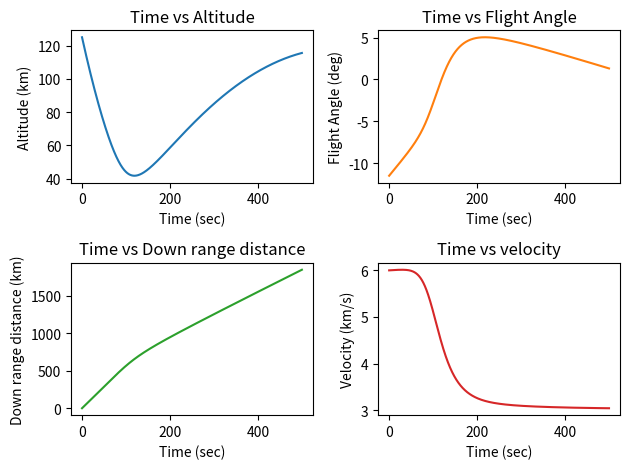
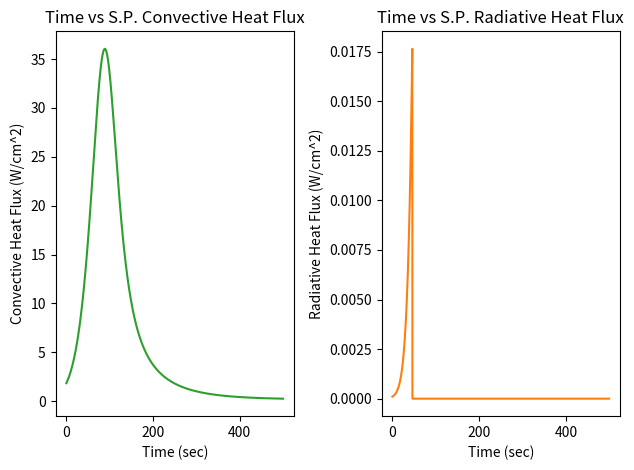
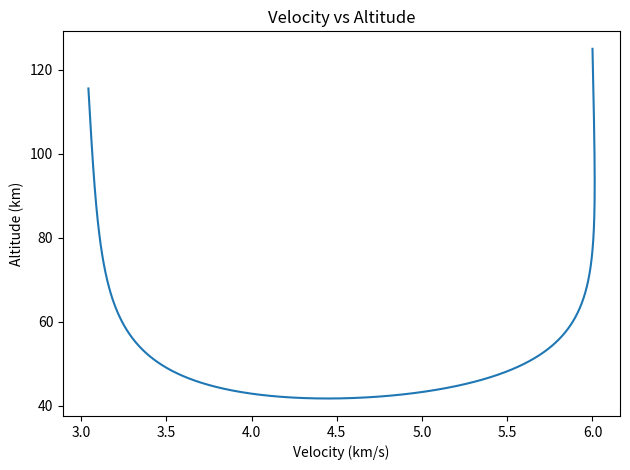
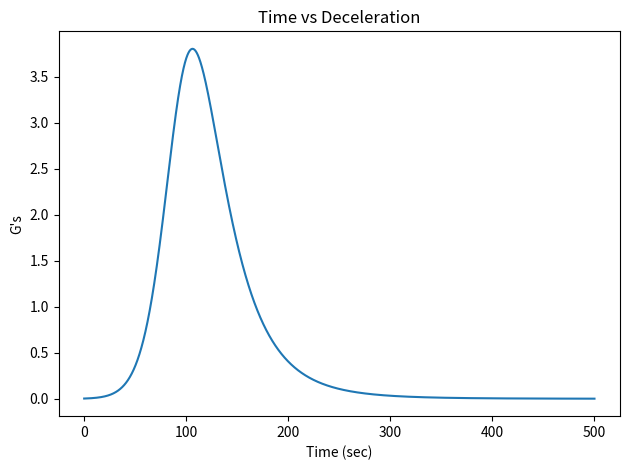
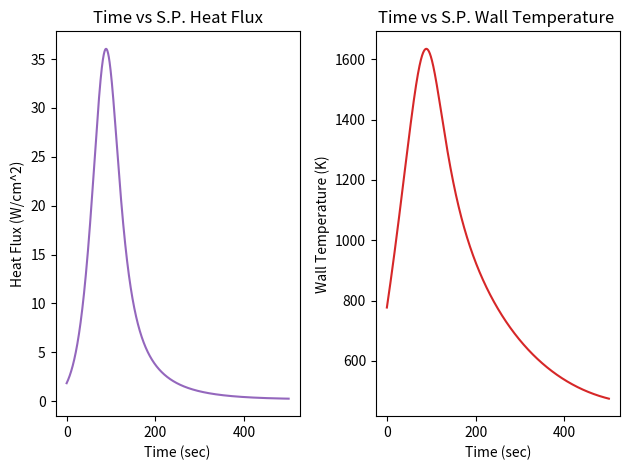
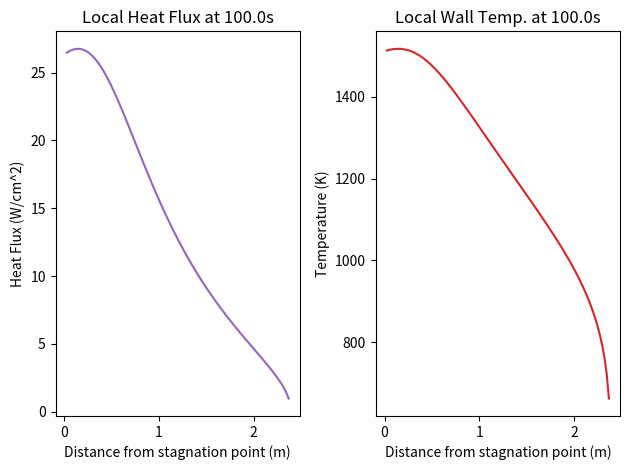
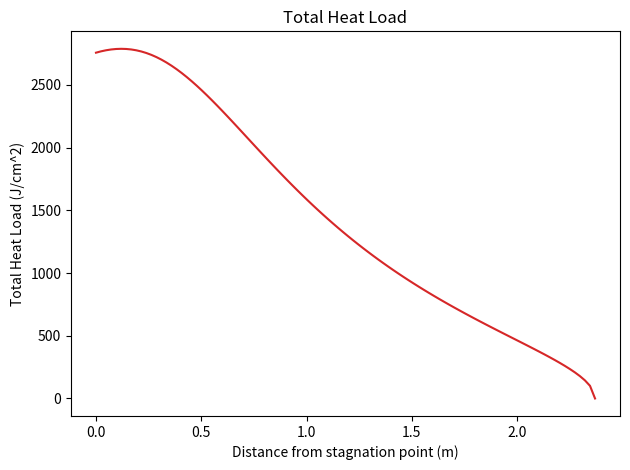

These charts were generated, in order, by the following Python code:
#!/usr/bin/env python3
# -*- coding: utf-8 -*-
"""
Created on Sat Oct 19 13:37:47 2024

@author: juliabaird
"""

import matplotlib.pyplot as plt
from math import sin, cos, tan, exp, pi, sqrt, asin
import numpy as np

#------------------------------------------------------------------------------
"""Define Parameters"""

g_s = 3.73                       # gravitational acceleration (m/s*^)
rho_s = 0.020                    # surface density (kg/m^3)
beta_neg = 11.1*1000             # scale height (m)
rM = 3389500                     # radius of mars (m)
cD = 1.5                         # drag coefficient
cL = 0.4                         # lift coefficient
Diam = 4.5                       # effective diameter (m)
S = pi*(Diam/2)**2               # planform area (m^2)
m_e = 3380                       # entry mass (kg)
v_e = 6000                       # entry velocity (m/s)
gamma_e = -11.5*pi/180           # entry flight angle
h_e = 125000                     # entry height (m)
x_e = 0                          # entry downrange distance (m)
sb = 5.670374419 * 10**(-8)      # Stefan–Boltzmann constant (Wm^-2K^-4)
e_w = 0.89                       # emissivity
ballistic_coeff = m_e/(S*cD)     # ballistic coefficient (kg/m^2)

#------------------------------------------------------------------------------
"""Flight Trajectory Differential Equations"""

def f(t, y, m_e, g_s, rM, beta_neg, cL, cD):
    
    # define v, gamma, x and h
    v = y[0]
    gamma = y[1]
    h = y[3]
    
    # calculate g and rho and r
    g = g_s*(rM/(rM+h))** 2 # local gravitational acceleration (m/s^2)
    rho = rho_s*exp(-h/beta_neg) # local air density (kg/m^3)
    r = rM + h
    # calculate lift and drag
    Lift = (1/2)*rho*v**2*S*cL
    Drag = (1/2)*rho*v**2*S*cD
    
    # calculate dv_dt
    dv_dt = -Drag/m_e-g*sin(gamma)
    
    # calculate d_gamma_dt
    dgamma_dt = (1/v)*(Lift/m_e - (g-v**2/r))*cos(gamma)

    # calculate dx_dt
    dx_dt = (rM/r)*v*cos(gamma)
    
    # calculate dh_dt
    dh_dt = v*sin(gamma)

    
    dy_dt = [dv_dt, dgamma_dt, dx_dt, dh_dt]
    return dy_dt

#------------------------------------------------------------------------------

"""Perform Numerical Integration"""

import time
from scipy.integrate import solve_ivp

initial_time = 0.0 # s
final_time = 500.0 # s
initial_conditions = [v_e, gamma_e, x_e, h_e] 
steps_to_evaluate = 10000
dt = final_time/steps_to_evaluate
rtol = 1.0e-6
atol = 1.0e-6
start_time = time.perf_counter()

solution = solve_ivp(lambda t, y: f(t, y, m_e, g_s, rM, beta_neg, cL, cD),
                     t_span = [initial_time, final_time], 
                     y0 = initial_conditions, 
                     method='RK45', 
                     dense_output=True, 
                     rtol = rtol, atol = atol, 
                     t_eval = np.linspace(initial_time, final_time, steps_to_evaluate))
end_time = time.perf_counter()

#------------------------------------------------------------------------------
"""Post Processing"""

# Extract results from numerical integration
time_results = solution.t
velocity_results = solution.y[0]
raw_gamma_results = solution.y[1]
down_range_results = solution.y[2]
altitude_results = solution.y[3]

# Determine secondary results  
gamma_results = []
rho_results = []
q_conv_results = []
q_rad_results = []
q_stag_total_results = []
acceleration_results = []
Tw_results = []
deceleration_results = []
C = 2.35*10**4; a = 0.525; b = 1.19 # Tauber-Sutton correation coefficients

for i in range(0,len(time_results)):
    # Caculate flight angle
    gamma_results.append((raw_gamma_results[i])*180/pi)
    
    # Calculate stagnation point heat flux
    rho = rho_s*exp(-altitude_results[i]/beta_neg)
    rho_results.append(rho)
    q_conv = 7.2074*(rho_results[i]**0.4739)*((Diam/2)**
            (-0.5405))*((velocity_results[i]/1000)**3.4956)
    q_conv_results.append(q_conv)
    if velocity_results[i] >= 6000:
        func_v = 0.2
    else:
        func_v = 0
    q_rad = C*((Diam/2)**a)*(rho**b)*func_v
    q_rad_results.append(q_rad)
    q_stag_total = q_rad + q_conv
    q_stag_total_results.append(q_stag_total)
    
    # Calculate stagnation point temperature
    Tw = ((q_stag_total)*10000/(sb*e_w))**(1/4)
    Tw_results.append(Tw)
    
    # Calculate deceleration 
    Lift = (1/2)*rho*(velocity_results[i]**2)*S*cL
    Drag = (1/2)*rho*(velocity_results[i]**2)*S*cD
    deceleration = ((1/2)*rho*(velocity_results[i]**2)*
                    ((1+(Lift/Drag)**2)**(1/2))*(S*cD/m_e))/9.81
    deceleration_results.append(deceleration)
  
  
# Determine local heat flux and local wall temperature
shell_angle = 70*pi/180
shell_h = (Diam/2)/tan(shell_angle)
x_length = (Diam/2)/sin(shell_angle)
x_segments = 100
x_list = []
alpha_list = []
local_heat_flux_list = []
local_Tw_list = []

for i in range(0,x_segments):
    # Find distance from stagnation point
    x = x_length*i/x_segments
    x_list.append(x)
    
    # Find body angle from stagnation point
    side_length = sqrt(shell_h**2 + x**2 - 2*shell_h*x*cos(shell_angle))
    alpha = asin(x*sin(shell_angle)/side_length)
    alpha_list.append(alpha)
    
for i in range(0,len(time_results)):
    local_heat_flux_at_i = []
    local_Tw_at_i = []
    for j in range(1,x_segments):
        # Find local heating across all x for a particular time step
        local_heat_flux = (9.43*10**(-5))*sqrt((rho_results[i]*cos(alpha_list[j])
                 *sin(alpha_list[j]))/x_list[j])*velocity_results[i]**3 # W/m^2
        local_heat_flux_at_i.append(local_heat_flux/10000)
        
        # Find local wall tempearture across all x for a particular time step
        local_Tw = (local_heat_flux/(sb*e_w))**(1/4) #K
        local_Tw_at_i.append(local_Tw)
    local_heat_flux_list.append(local_heat_flux_at_i)
    local_Tw_list.append(local_Tw_at_i)

# Determine total heat load across entire trajectory
heat_load_results = [0]*x_segments
for i in range(0,len(time_results)):
    for j in range(0,x_segments-1):
        heat_load_results[j] += local_heat_flux_list[i][j]*dt #J/cm^2
  
#------------------------------------------------------------------------------
"""Plot Results"""

# Trajectory plot
fig, ax = plt.subplots(2, 2)

ax[0, 0].plot(time_results, altitude_results/1000.0)
ax[0, 0].set_title('Time vs Altitude')
ax[0, 0].set_xlabel('Time (sec)')
ax[0, 0].set_ylabel('Altitude (km)')
ax[0, 1].plot(time_results, gamma_results, 'tab:orange')
ax[0, 1].set_title('Time vs Flight Angle')
ax[0, 1].set_xlabel('Time (sec)')
ax[0, 1].set_ylabel('Flight Angle (deg)')
ax[1, 0].plot(time_results, down_range_results/1000.0, 'tab:green')
ax[1, 0].set_title('Time vs Down range distance')
ax[1, 0].set_xlabel('Time (sec)')
ax[1, 0].set_ylabel('Down range distance (km)')
ax[1, 1].plot(time_results, velocity_results/1000, 'tab:red')
ax[1, 1].set_title('Time vs velocity')
ax[1, 1].set_xlabel('Time (sec)')
ax[1, 1].set_ylabel('Velocity (km/s)')
plt.tight_layout()
figure_filename = 'Mars Aerocapture entry'
plt.savefig(figure_filename + '.png')
plt.show()

# Convective and radiative heating plot
fig, ax = plt.subplots(1, 2)

ax[0].plot(time_results, q_conv_results,'tab:green')
ax[0].set_title('Time vs S.P. Convective Heat Flux')
ax[0].set_xlabel('Time (sec)')
ax[0].set_ylabel('Convective Heat Flux (W/cm^2)')
ax[1].plot(time_results, q_rad_results, 'tab:orange')
ax[1].set_title('Time vs S.P. Radiative Heat Flux')
ax[1].set_xlabel('Time (sec)')
ax[1].set_ylabel('Radiative Heat Flux (W/cm^2)')
plt.tight_layout()
figure_filename = 'Convective and radiative heating'
plt.savefig(figure_filename + '.png')
plt.show()

# Velocity vs altitude plot
fig, ax = plt.subplots()
ax.plot(velocity_results/1000, altitude_results/1000.0, 'tab:blue')
ax.set_title('Velocity vs Altitude')
ax.set_xlabel('Velocity (km/s)')
ax.set_ylabel('Altitude (km)')
plt.tight_layout()
figure_filename = 'Velocity vs Altitude'
plt.savefig(figure_filename + '.png')
plt.show()

# Deceleration plot
fig, ax = plt.subplots()
ax.plot(time_results, deceleration_results)
ax.legend
ax.set_title('Time vs Deceleration')
ax.set_xlabel('Time (sec)')
ax.set_ylabel("G's")
plt.tight_layout()
figure_filename = 'Deceleration'
plt.savefig(figure_filename + '.png')
plt.show()

# Stagnation point heat flux and wall temperature plot
fig, ax = plt.subplots(1,2)

ax[0].plot(time_results, q_stag_total_results, 'tab:purple')
ax[0].set_title('Time vs S.P. Heat Flux')
ax[0].set_xlabel('Time (sec)')
ax[0].set_ylabel('Heat Flux (W/cm^2)')
ax[1].plot(time_results, Tw_results, 'tab:red')
ax[1].set_title('Time vs S.P. Wall Temperature ')
ax[1].set_xlabel('Time (sec)')
ax[1].set_ylabel('Wall Temperature (K)')
plt.tight_layout()
figure_filename = 'Stagnation point heat flux and temperature'
plt.savefig(figure_filename + '.png')
plt.show()

# Local Heat flux and wall temperataure plot
index_of_desired_time = 2000

fig, ax = plt.subplots(1,2)
ax[0].plot(x_list[1:],local_heat_flux_list[index_of_desired_time],'tab:purple' )
ax[0].set_title(f'Local Heat Flux at {time_results[index_of_desired_time]:.1f}s')
ax[0].set_xlabel('Distance from stagnation point (m)')
ax[0].set_ylabel('Heat Flux (W/cm^2)')
ax[1].plot(x_list[1:],local_Tw_list[index_of_desired_time],'tab:red' )
ax[1].set_title(f'Local Wall Temp. at {time_results[index_of_desired_time]:.1f}s')
ax[1].set_xlabel('Distance from stagnation point (m)')
ax[1].set_ylabel('Temperature (K)')
plt.tight_layout()
figure_filename = 'Local heat flux and local wall temperature '
plt.savefig(figure_filename + '.png')
plt.show()
  
# Total heat load plot
fig, ax = plt.subplots()
ax.plot(x_list, heat_load_results, 'tab:red')
ax.legend
ax.set_title('Total Heat Load')
ax.set_xlabel('Distance from stagnation point (m)')
ax.set_ylabel("Total Heat Load (J/cm^2)")
plt.tight_layout()
figure_filename = 'Heat load'
plt.savefig(figure_filename + '.png')
plt.show()

#------------------------------------------------------------------------------
"""Extract Key Parameters"""

# Key trajectory parameters
print('   Key trajectory parameters:')
print(f'Minimum altitude = {min(altitude_results)/1000:.2f} km')
index_of_min_alt = np.argmin(altitude_results)
print(f'Time of minimum altitude = {time_results[index_of_min_alt]:.2f} s')
print(f'Flight angle at minimum altitude = {gamma_results[index_of_min_alt]:.2f} deg')
print(f'Velocity at at minimum altitude = {velocity_results[index_of_min_alt]/1000:.2f} km/s')
print(f'Finishing altitude = {altitude_results[-1]/1000:.2f} km')
print(f'Maximum flight angle = {max(gamma_results):.2f} deg')
index_of_max_gamma = gamma_results.index(max(gamma_results))
print(f'Time of maximum flight angle = {time_results[index_of_max_gamma]:.2f} s')
print(f'Finishing flight angle = {gamma_results[-1]:.2f} deg')
print(f'Maximum down range distance = {max(down_range_results)/1000:.2f} km')
print(f'Minimum velocity = {min(velocity_results)/1000:.2f} km/s')
print(f'Finishing velocity = {velocity_results[-1]/1000:.2f} km/s')
print(f'Maximum deceleration = {max(deceleration_results):.2f} Gs')
index_of_max_decel = deceleration_results.index(max(deceleration_results))
print(f'Time of maximum deceleration = {time_results[index_of_max_decel]:.2f} s')


# Key stagnation point heating parameters
print('\n   Key Stagnation point heating parameters:')
print(f'Maximum S.P. convective heat flux = {max(q_conv_results):.2f} W/cm^2')
index_of_max_q_conv = q_conv_results.index(max(q_conv_results))
print(f'Time of maximum convective heat flux = {time_results[index_of_max_q_conv]:.2f} s')
print(f'Maximum S.P. radiative heat flux = {max(q_rad_results):.4f} W/cm^2')
index_of_max_q_rad = q_rad_results.index(max(q_rad_results))
print(f'Time of maximum radiative heat flux = {time_results[index_of_max_q_rad]:.2f} s')
print(f'Maximum S.P. total heat flux = {max(q_stag_total_results):.2f} W/cm^2')
index_of_max_q_stag_total = q_stag_total_results.index(max(q_stag_total_results))
print(f'Time of maximum S.P. heat flux = {time_results[index_of_max_q_stag_total]:.2f} s')
print(f'Maximum S.P. wall temperature = {max(Tw_results):.2f} K')
index_of_max_Tw = Tw_results.index(max(Tw_results))
print(f'Time of maximum S.P. wall temperature = {time_results[index_of_max_Tw]:.2f} s')

# Key local heating parameters
print('\n   Key local heating parameters:')
print(f'Maximum local total heat flux at {time_results[index_of_desired_time]:.2f} s= {max(local_heat_flux_list[index_of_desired_time]):.2f} W/cm^2')
print(f'Maximum local wall temperature at {time_results[index_of_desired_time]:.2f}' 
      's = {max(local_Tw_list[index_of_desired_time]):.2f} K')
print(f'Maximum total heat load = {max(heat_load_results):.2f} J/cm^2')